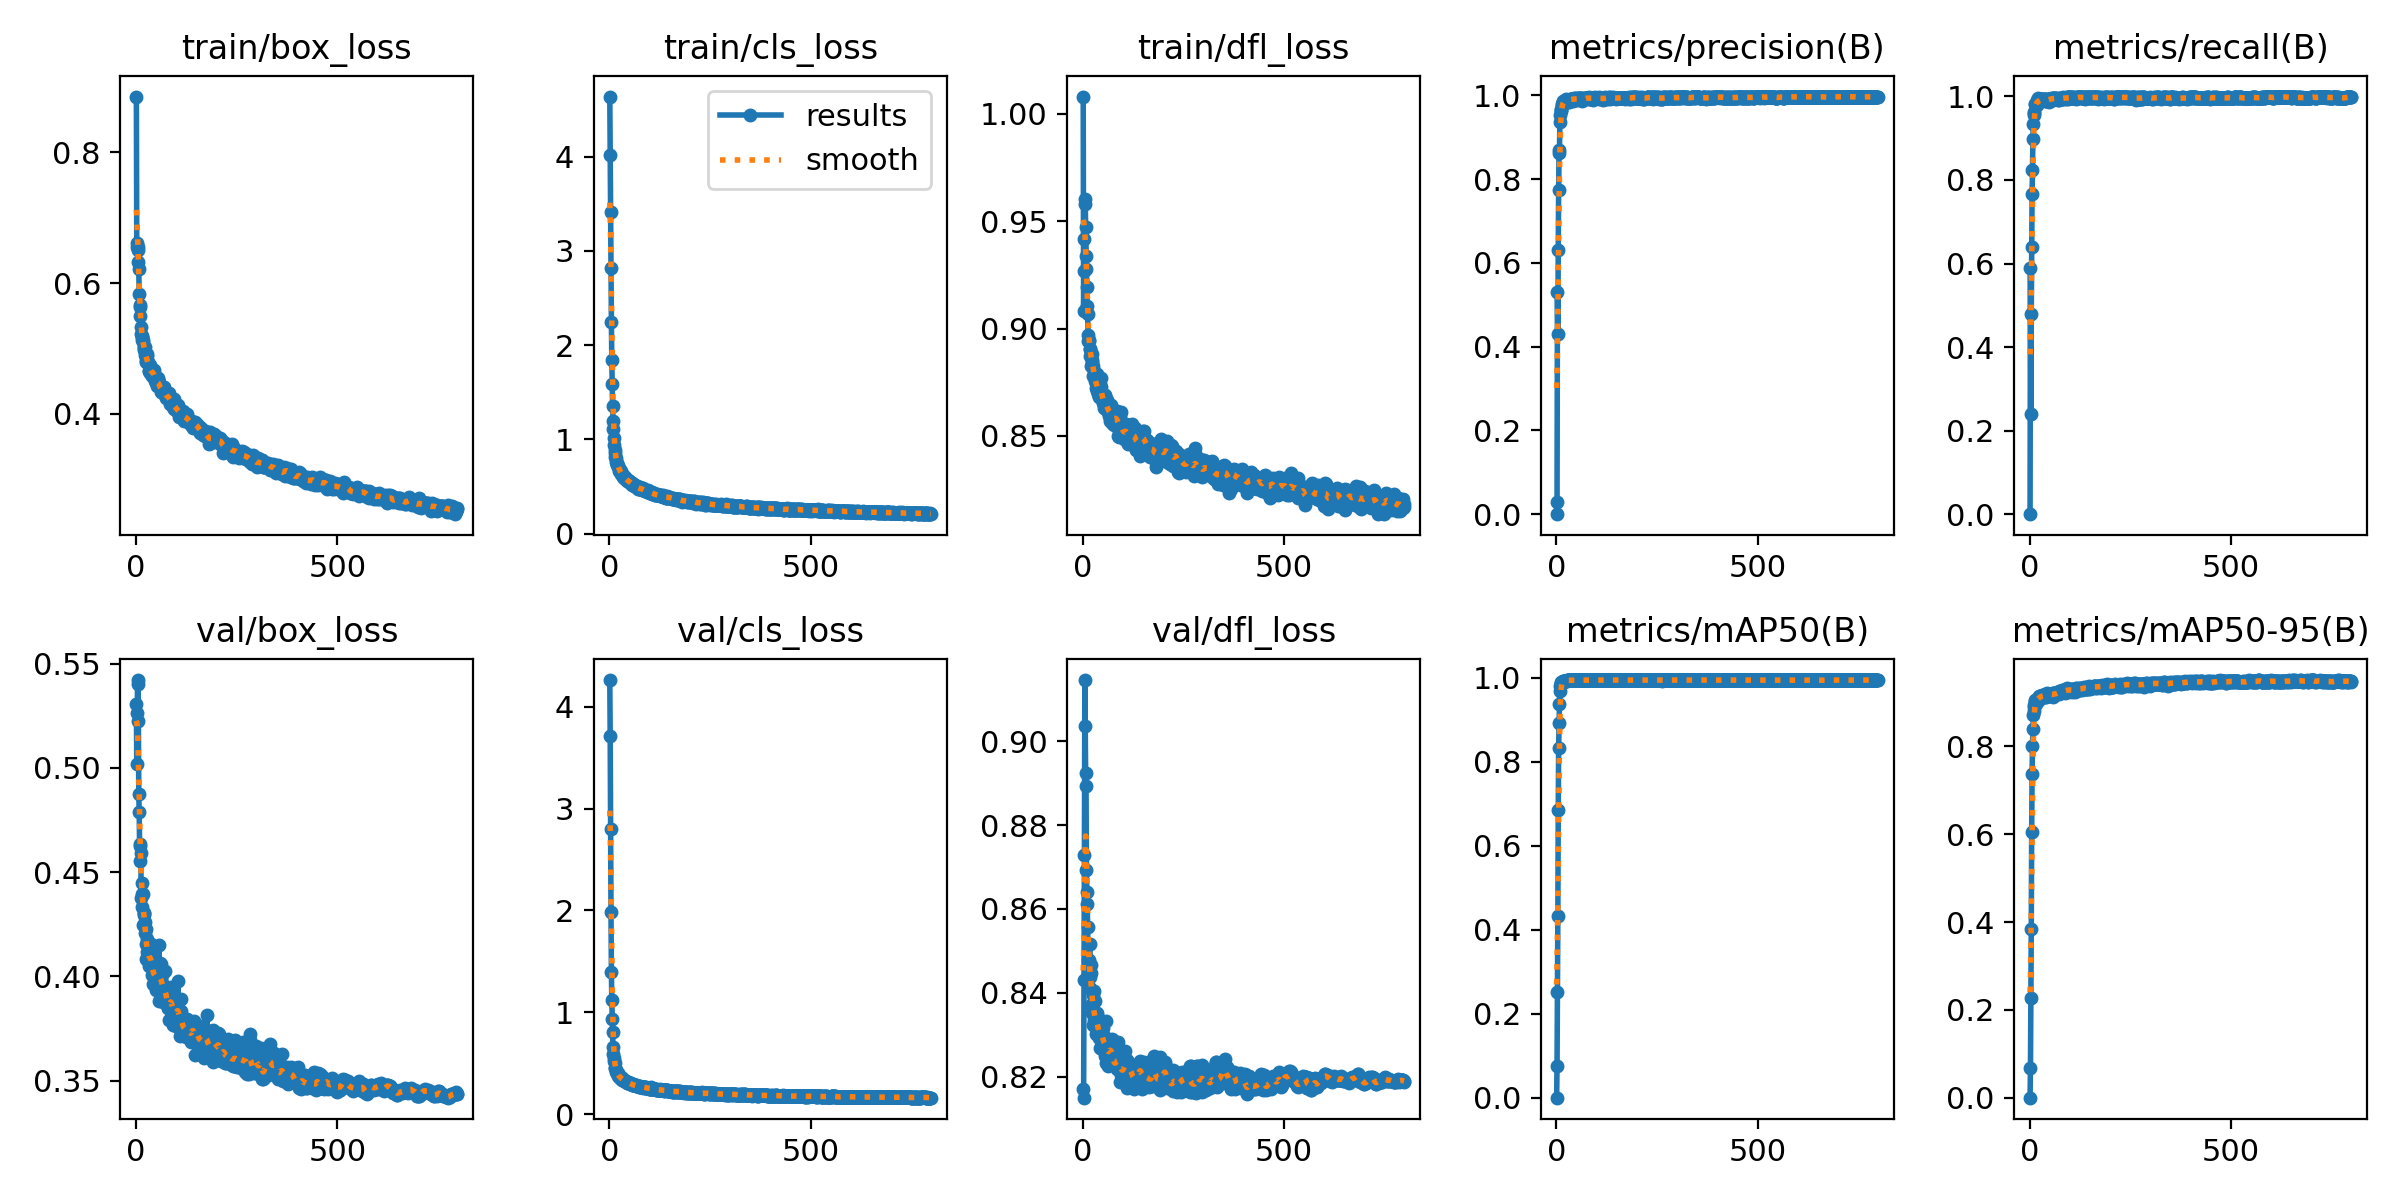

The data file committed next to this chart (first rows):
epoch, train/box_loss, train/cls_loss, train/dfl_loss, metrics/precision(B), metrics/recall(B), metrics/mAP50(B), metrics/mAP50-95(B), val/box_loss, val/cls_loss, val/dfl_loss, lr/pg0, lr/pg1, lr/pg2
1, 0.8853, 4.638, 1.008, 0, 0, 0, 0, 0.5304, 4.262, 0.8171, 6.6256e-05, 6.6256e-05, 6.6256e-05
2, 0.6555, 4.013, 0.9084, 0.02925, 0.5882, 0.07577, 0.06822, 0.5017, 3.717, 0.815, 0.0001341, 0.0001341, 0.0001341
3, 0.6618, 3.409, 0.9266, 0.5317, 0.2393, 0.2529, 0.2266, 0.5262, 2.799, 0.8431, 0.0002019, 0.0002019, 0.0002019
4, 0.6553, 2.818, 0.9415, 0.4307, 0.4796, 0.4327, 0.3849, 0.5401, 1.988, 0.8728, 0.0002034, 0.0002034, 0.0002034
5, 0.6511, 2.249, 0.9603, 0.6309, 0.6387, 0.6857, 0.6048, 0.5421, 1.392, 0.9146, 0.0002032, 0.0002032, 0.0002032
6, 0.6323, 1.839, 0.958, 0.7751, 0.7653, 0.8319, 0.7361, 0.5225, 1.117, 0.9037, 0.000203, 0.000203, 0.000203
7, 0.6209, 1.583, 0.9471, 0.8692, 0.8229, 0.893, 0.8008, 0.4876, 0.9378, 0.8925, 0.0002028, 0.0002028, 0.0002028
8, 0.5837, 1.35, 0.9336, 0.8615, 0.8972, 0.9382, 0.8397, 0.4789, 0.8069, 0.8892, 0.0002026, 0.0002026, 0.0002026
9, 0.5639, 1.198, 0.928, 0.9365, 0.9342, 0.968, 0.8717, 0.4632, 0.6577, 0.8693, 0.0002024, 0.0002024, 0.0002024
10, 0.5671, 1.114, 0.9195, 0.9537, 0.9555, 0.9798, 0.8812, 0.4623, 0.5857, 0.8641, 0.0002022, 0.0002022, 0.0002022
11, 0.5493, 1.012, 0.9105, 0.9669, 0.961, 0.9867, 0.8899, 0.4552, 0.5526, 0.8612, 0.000202, 0.000202, 0.000202
12, 0.5331, 0.9384, 0.9066, 0.9616, 0.9617, 0.9891, 0.8935, 0.459, 0.5223, 0.8556, 0.0002018, 0.0002018, 0.0002018
13, 0.5215, 0.889, 0.897, 0.9655, 0.9812, 0.9909, 0.9031, 0.4377, 0.5017, 0.8479, 0.0002016, 0.0002016, 0.0002016
14, 0.5182, 0.8533, 0.8943, 0.9802, 0.9808, 0.9908, 0.9062, 0.4335, 0.4527, 0.8443, 0.0002014, 0.0002014, 0.0002014
15, 0.5193, 0.8125, 0.8945, 0.9764, 0.9829, 0.9894, 0.8971, 0.4448, 0.4472, 0.8478, 0.0002012, 0.0002012, 0.0002012
16, 0.5128, 0.7994, 0.8943, 0.985, 0.9817, 0.9911, 0.9065, 0.4394, 0.4283, 0.8447, 0.000201, 0.000201, 0.000201
17, 0.5136, 0.764, 0.8903, 0.9832, 0.986, 0.9929, 0.9054, 0.4396, 0.4119, 0.8516, 0.0002008, 0.0002008, 0.0002008
18, 0.5105, 0.7492, 0.8906, 0.9876, 0.9792, 0.9921, 0.9085, 0.4247, 0.4024, 0.8413, 0.0002006, 0.0002006, 0.0002006
19, 0.5015, 0.7399, 0.8874, 0.9831, 0.9925, 0.9931, 0.9085, 0.4303, 0.4023, 0.8438, 0.0002004, 0.0002004, 0.0002004
20, 0.5013, 0.7286, 0.8825, 0.9858, 0.9952, 0.9932, 0.9088, 0.4302, 0.3997, 0.8467, 0.0002002, 0.0002002, 0.0002002
21, 0.4982, 0.7147, 0.8879, 0.9867, 0.9891, 0.9937, 0.9075, 0.4296, 0.4052, 0.8448, 0.0002, 0.0002, 0.0002
22, 0.5015, 0.7168, 0.8882, 0.9872, 0.9858, 0.9925, 0.9054, 0.4258, 0.3774, 0.8373, 0.0001998, 0.0001998, 0.0001998
23, 0.4901, 0.7021, 0.8852, 0.9874, 0.988, 0.9933, 0.9086, 0.4209, 0.3707, 0.8352, 0.0001996, 0.0001996, 0.0001996
24, 0.4862, 0.688, 0.8843, 0.9874, 0.9867, 0.9937, 0.9141, 0.4153, 0.3814, 0.8368, 0.0001993, 0.0001993, 0.0001993
25, 0.4795, 0.6633, 0.8825, 0.9906, 0.9883, 0.9935, 0.9107, 0.4227, 0.3619, 0.8395, 0.0001991, 0.0001991, 0.0001991
26, 0.4805, 0.6652, 0.8778, 0.9882, 0.9933, 0.9937, 0.9146, 0.4082, 0.3556, 0.8324, 0.000199, 0.000199, 0.000199
27, 0.4916, 0.6721, 0.8803, 0.9895, 0.9911, 0.9944, 0.9147, 0.4118, 0.3588, 0.8406, 0.0001988, 0.0001988, 0.0001988
28, 0.4877, 0.6609, 0.8785, 0.9858, 0.9931, 0.9944, 0.9129, 0.4178, 0.3617, 0.8352, 0.0001986, 0.0001986, 0.0001986
29, 0.4795, 0.6421, 0.8778, 0.9852, 0.9907, 0.9945, 0.9142, 0.4109, 0.3521, 0.8334, 0.0001983, 0.0001983, 0.0001983
30, 0.478, 0.6378, 0.8773, 0.9856, 0.993, 0.9946, 0.9169, 0.4075, 0.3444, 0.8321, 0.0001981, 0.0001981, 0.0001981
31, 0.4774, 0.6337, 0.8755, 0.9841, 0.9936, 0.9944, 0.9123, 0.4121, 0.35, 0.838, 0.0001979, 0.0001979, 0.0001979
32, 0.4649, 0.6219, 0.8724, 0.9889, 0.9945, 0.9948, 0.9149, 0.4048, 0.3357, 0.8301, 0.0001977, 0.0001977, 0.0001977
33, 0.4653, 0.6153, 0.8747, 0.9918, 0.9935, 0.9946, 0.9141, 0.411, 0.3389, 0.8322, 0.0001975, 0.0001975, 0.0001975
34, 0.475, 0.6195, 0.8788, 0.9898, 0.9925, 0.9945, 0.9138, 0.4078, 0.337, 0.8327, 0.0001973, 0.0001973, 0.0001973
35, 0.4678, 0.6, 0.8719, 0.9892, 0.9907, 0.9947, 0.9162, 0.4066, 0.3295, 0.8348, 0.0001971, 0.0001971, 0.0001971
36, 0.4628, 0.5938, 0.8708, 0.9917, 0.9917, 0.9948, 0.9158, 0.4128, 0.3294, 0.8351, 0.0001969, 0.0001969, 0.0001969
37, 0.4659, 0.6034, 0.8732, 0.9915, 0.9948, 0.9939, 0.9116, 0.4154, 0.3263, 0.8318, 0.0001967, 0.0001967, 0.0001967
38, 0.4614, 0.5917, 0.8693, 0.9895, 0.9901, 0.9944, 0.918, 0.4056, 0.3263, 0.8316, 0.0001965, 0.0001965, 0.0001965
39, 0.4683, 0.5827, 0.8682, 0.9914, 0.993, 0.9948, 0.9184, 0.4005, 0.322, 0.8298, 0.0001963, 0.0001963, 0.0001963
40, 0.4648, 0.5987, 0.8746, 0.9905, 0.989, 0.9946, 0.9155, 0.409, 0.3251, 0.831, 0.0001961, 0.0001961, 0.0001961
41, 0.4574, 0.5766, 0.869, 0.9873, 0.9909, 0.9943, 0.9132, 0.4055, 0.3253, 0.8293, 0.0001959, 0.0001959, 0.0001959
42, 0.4657, 0.5828, 0.874, 0.9906, 0.9902, 0.9947, 0.9157, 0.4047, 0.3163, 0.8299, 0.0001957, 0.0001957, 0.0001957
43, 0.4658, 0.5699, 0.8712, 0.9929, 0.9932, 0.9946, 0.918, 0.3961, 0.3091, 0.8268, 0.0001955, 0.0001955, 0.0001955
44, 0.4575, 0.5594, 0.8699, 0.9907, 0.9927, 0.9949, 0.9209, 0.3964, 0.3109, 0.8303, 0.0001953, 0.0001953, 0.0001953
45, 0.4671, 0.5679, 0.8771, 0.9906, 0.992, 0.9949, 0.9175, 0.4009, 0.3078, 0.8331, 0.0001951, 0.0001951, 0.0001951
46, 0.4625, 0.5705, 0.8728, 0.9909, 0.9915, 0.9947, 0.9184, 0.4042, 0.315, 0.8293, 0.0001949, 0.0001949, 0.0001949
47, 0.4543, 0.561, 0.8695, 0.9948, 0.9877, 0.995, 0.9159, 0.402, 0.3059, 0.8302, 0.0001947, 0.0001947, 0.0001947
48, 0.4504, 0.5541, 0.8683, 0.992, 0.9933, 0.9947, 0.9205, 0.3999, 0.3017, 0.8304, 0.0001945, 0.0001945, 0.0001945
49, 0.4501, 0.5563, 0.8667, 0.9914, 0.9921, 0.9949, 0.9184, 0.4033, 0.3073, 0.8317, 0.0001943, 0.0001943, 0.0001943
50, 0.4489, 0.5501, 0.8653, 0.9916, 0.9946, 0.9948, 0.9202, 0.3935, 0.3029, 0.8263, 0.0001941, 0.0001941, 0.0001941
51, 0.4492, 0.5481, 0.8658, 0.9885, 0.9939, 0.995, 0.9198, 0.3986, 0.3043, 0.8286, 0.0001939, 0.0001939, 0.0001939
52, 0.4427, 0.541, 0.8631, 0.9936, 0.9941, 0.9947, 0.919, 0.3953, 0.2973, 0.8283, 0.0001937, 0.0001937, 0.0001937
53, 0.4447, 0.534, 0.8641, 0.9933, 0.9948, 0.995, 0.9176, 0.4032, 0.3003, 0.8268, 0.0001935, 0.0001935, 0.0001935
54, 0.4523, 0.5338, 0.8686, 0.9919, 0.9943, 0.995, 0.9174, 0.399, 0.2944, 0.8294, 0.0001933, 0.0001933, 0.0001933
55, 0.454, 0.5402, 0.8689, 0.9915, 0.9951, 0.9949, 0.9172, 0.4027, 0.2924, 0.825, 0.0001931, 0.0001931, 0.0001931
56, 0.447, 0.5334, 0.8653, 0.992, 0.9956, 0.995, 0.9181, 0.3959, 0.2888, 0.828, 0.0001929, 0.0001929, 0.0001929
57, 0.4484, 0.5208, 0.8639, 0.9926, 0.9916, 0.9947, 0.9134, 0.4149, 0.2962, 0.8334, 0.0001927, 0.0001927, 0.0001927
58, 0.4418, 0.5242, 0.8626, 0.9931, 0.9943, 0.9948, 0.9223, 0.3879, 0.2823, 0.8233, 0.0001925, 0.0001925, 0.0001925
59, 0.4446, 0.5261, 0.8666, 0.9908, 0.9946, 0.9947, 0.9219, 0.3949, 0.2835, 0.8265, 0.0001923, 0.0001923, 0.0001923
60, 0.4406, 0.519, 0.8658, 0.9927, 0.9956, 0.9948, 0.917, 0.4066, 0.2882, 0.8286, 0.0001921, 0.0001921, 0.0001921
... 738 more rows
